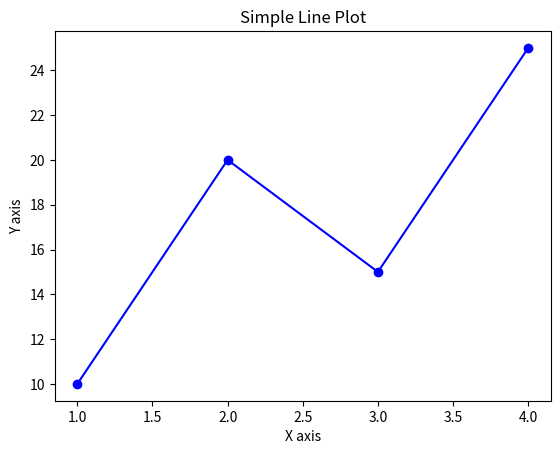

This figure's Python source:
import matplotlib.pyplot as plt

"""
WHY DO WE NEED TO SAVE A FIGURE?

Normally jab hum matplotlib ka graph banate hain,
toh woh sirf tab tak visible hota hai jab tak code run ho raha hota hai.

Agar:
- hume kisi presentation mein graph dikhana ho
- kisi report / assignment mein attach karna ho
- kisi client, teacher ya friend ko bhejna ho
- ya future ke liye record rakhna ho

toh sirf plt.show() kaafi nahi hota.

Is situation mein hum plt.savefig() ka use karte hain,
jisse graph ek image file ke form mein save ho jaata hai
(jaise PNG, JPG, PDF, SVG).
"""

# ---------------------------------------------------
# BASIC SAVEFIG SYNTAX
# ---------------------------------------------------

"""
plt.savefig(
    'filename.extension',
    dpi=value,
    bbox_inches='tight'
)

filename.extension  -> file ka naam + format (png, jpg, pdf)
dpi                 -> image quality / resolution
bbox_inches='tight'-> extra white space remove karta hai
"""

# ---------------------------------------------------
# EXAMPLE: SAVE A LINE PLOT
# ---------------------------------------------------

x = [1, 2, 3, 4]
y = [10, 20, 15, 25]

# Create plot
plt.plot(x, y, color='blue', marker='o')
plt.title('Simple Line Plot')
plt.xlabel('X axis')
plt.ylabel('Y axis')

# Save the figure
plt.savefig('line_plot.png', dpi=300, bbox_inches='tight')

# Display the plot
plt.show()

"""
IMPORTANT POINTS (EXAM + PRACTICAL):

1) plt.savefig() hamesha plt.show() se PEHLE likhna chahiye
   warna kuch environments mein blank image save ho sakti hai.

2) dpi = 300 tab use karo jab:
   - report
   - research paper
   - printing
   - high quality output chahiye

3) dpi = 100 ya 150:
   - normal screen viewing ke liye sufficient hota hai

4) bbox_inches='tight':
   - unnecessary white margins remove karta hai
   - image ko clean aur professional banata hai
"""

# ---------------------------------------------------
# REAL WORLD USE CASES
# ---------------------------------------------------

"""
Data Science:
- Model performance graphs save karke reports mein use karte hain

Business / Marketing:
- Sales, revenue charts clients ko bhejne ke liye

Healthcare:
- Patient data trends ko documentation ke liye

Education:
- Assignments, notes, presentations ke liye

Machine Learning:
- Training vs Validation loss graphs ko track karne ke liye
"""

"""
FINAL ONE-LINER (INTERVIEW READY):

We save figures so that visualizations can be reused,
shared, printed, or documented without re-running the code.
"""
